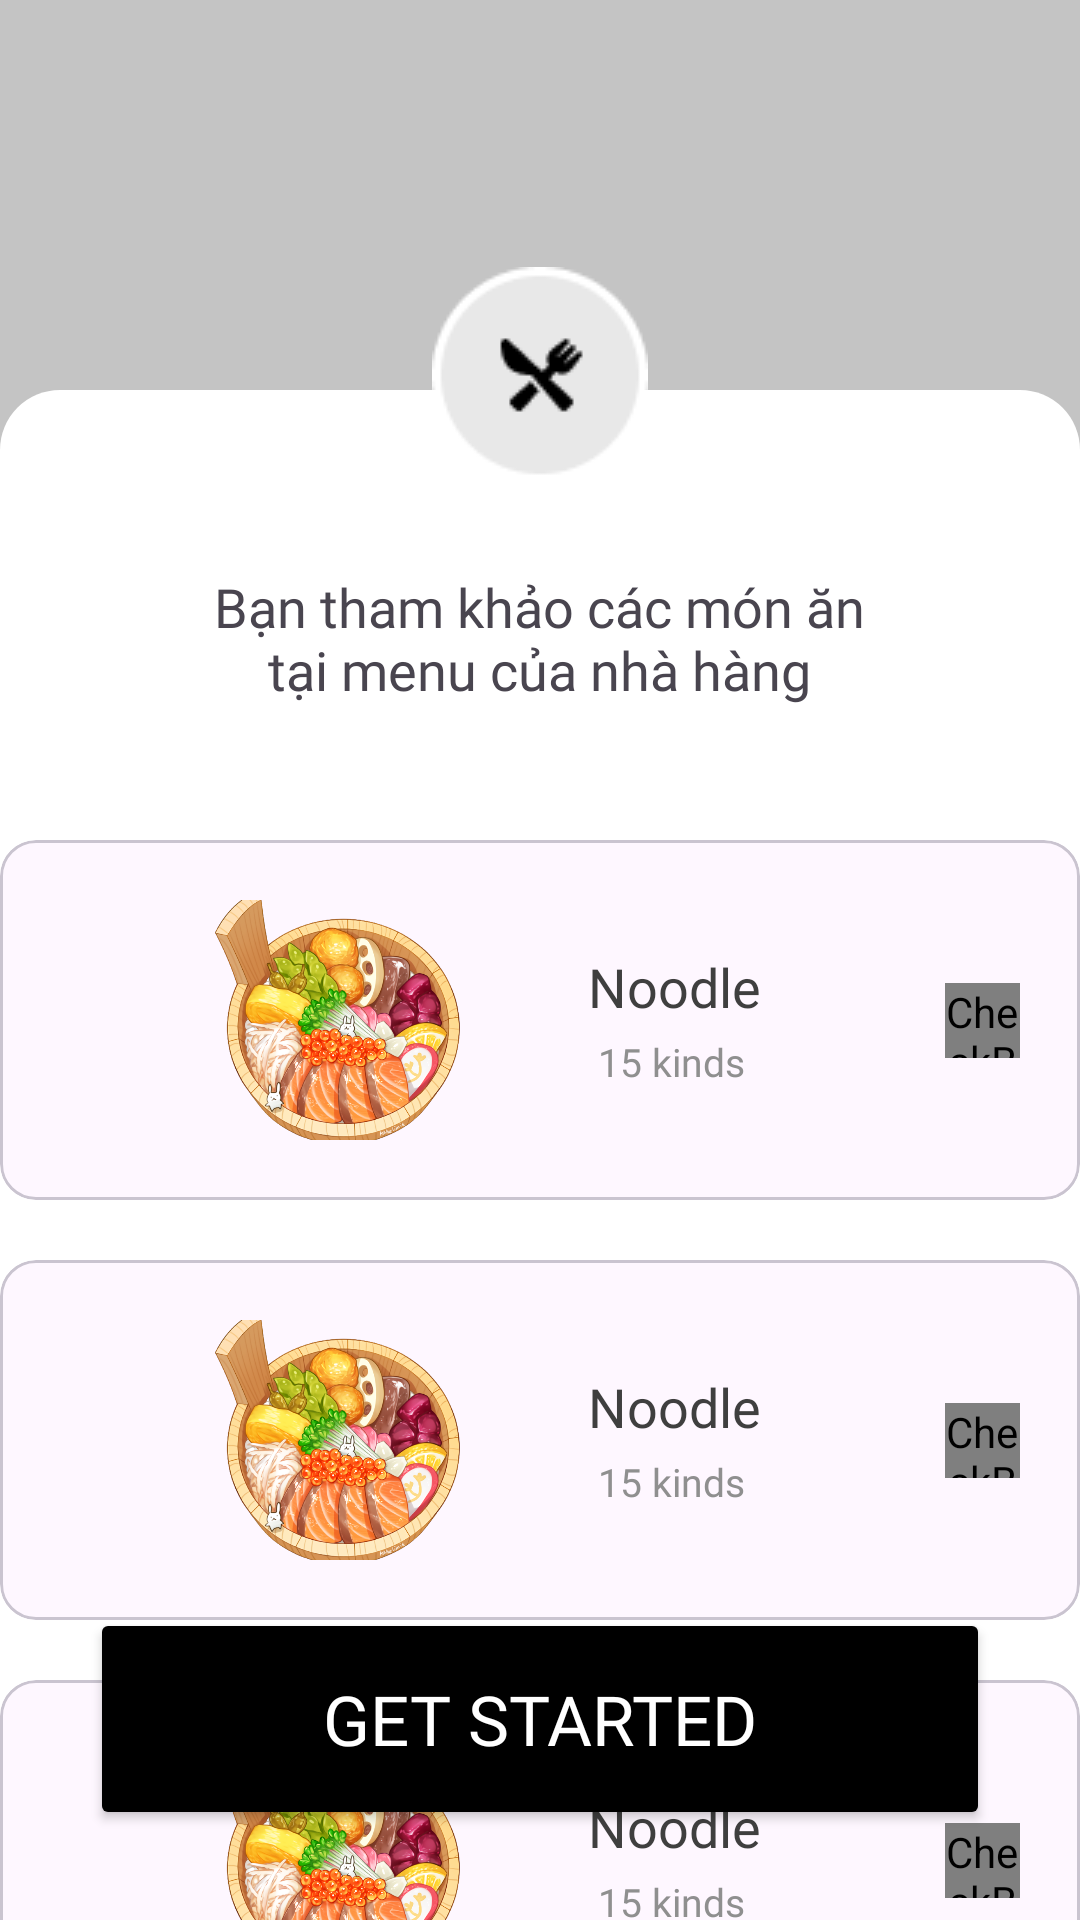

Produce the Android XML layout that renders to this screen, including the resource entries it uses.
<!-- AndroidManifest.xml: application theme Theme.Foodonline -->
<!-- res/layout/activity_onboard_menu.xml -->
<?xml version="1.0" encoding="utf-8"?>
<androidx.constraintlayout.widget.ConstraintLayout xmlns:android="http://schemas.android.com/apk/res/android"
    xmlns:app="http://schemas.android.com/apk/res-auto"
    xmlns:tools="http://schemas.android.com/tools"
    android:layout_width="match_parent"
    android:layout_height="match_parent"
    android:background="@color/foodC4C4C4"

    tools:context=".introduce.OnboardMenu">


    <View
        android:id="@+id/view"
        android:layout_width="match_parent"
        android:layout_height="match_parent"
        android:layout_marginTop="130dp"
        android:background="@drawable/bg_onboard_menu"
        app:layout_constraintEnd_toEndOf="@+id/textView2"
        app:layout_constraintStart_toStartOf="@+id/textView2"
        app:layout_constraintTop_toTopOf="parent"
        tools:ignore="MissingConstraints" />

    <TextView
        android:id="@+id/textView2"
        android:layout_width="wrap_content"
        android:layout_height="wrap_content"
        android:layout_marginTop="60dp"
        android:background="@drawable/icon_hungy"
        app:layout_constraintBottom_toTopOf="@+id/textView3"
        app:layout_constraintEnd_toEndOf="parent"
        app:layout_constraintStart_toStartOf="parent"
        app:layout_constraintTop_toTopOf="parent" />

    <TextView
        android:id="@+id/textView3"
        android:layout_width="237dp"
        android:layout_height="wrap_content"
        android:layout_marginTop="60dp"
        android:fontFamily="@font/gilroy_medium"
        android:gravity="center"
        android:text="@string/menu_re"
        android:textSize="18dp"
        app:layout_constraintEnd_toEndOf="@+id/textView2"
        app:layout_constraintHorizontal_bias="0.503"
        app:layout_constraintStart_toStartOf="@+id/textView2"
        app:layout_constraintTop_toTopOf="@+id/view" />

    <Button
        android:id="@+id/button"
        android:layout_width="300dp"
        android:layout_height="74dp"
        android:layout_marginBottom="30dp"
        android:backgroundTint="@color/black"
        android:fontFamily="@font/gilroy_medium"
        android:text="@string/get_started"
        android:textColor="@color/white"
        android:textSize="23dp"

        app:layout_constraintBottom_toBottomOf="@+id/view"
        app:layout_constraintEnd_toEndOf="@+id/view"
        app:layout_constraintStart_toStartOf="parent" />

    <com.google.android.material.card.MaterialCardView
        android:id="@+id/materialCardView"
        android:layout_width="360dp"
        android:layout_height="120dp"
        android:layout_marginTop="150dp"
        app:layout_constraintEnd_toEndOf="parent"
        app:layout_constraintStart_toStartOf="parent"
        app:layout_constraintTop_toTopOf="@+id/view"
        tools:ignore="MissingConstraints">

        <androidx.constraintlayout.widget.ConstraintLayout
            android:layout_width="match_parent"
            android:layout_height="wrap_content"
            android:padding="20dp">

            <ImageView
                android:id="@+id/img_food1"
                android:layout_width="121dp"
                android:layout_height="83dp"
                android:layout_marginStart="32dp"
                android:src="@drawable/nooder"
                app:layout_constraintBottom_toBottomOf="parent"
                app:layout_constraintStart_toStartOf="parent"
                app:layout_constraintTop_toTopOf="parent" />

            <TextView
                android:id="@+id/text_food1"
                android:layout_width="wrap_content"
                android:layout_height="wrap_content"
                android:fontFamily="@font/gilroy_medium"
                android:text="@string/noodle"
                android:textColor="@color/food3F3F3F"
                android:textSize="18dp"
                app:layout_constraintBottom_toBottomOf="parent"
                app:layout_constraintEnd_toEndOf="parent"
                app:layout_constraintHorizontal_bias="0.21"
                app:layout_constraintStart_toEndOf="@+id/img_food1"
                app:layout_constraintTop_toTopOf="parent"
                app:layout_constraintVertical_bias="0.302" />

            <TextView
                android:layout_width="wrap_content"
                android:layout_height="wrap_content"
                android:layout_marginTop="4dp"
                android:fontFamily="@font/gilroy_medium"
                android:text="15 kinds"
                android:textColor="@color/food8F8F8F"
                android:textSize="13dp"
                android:textStyle="normal"
                app:layout_constraintEnd_toEndOf="parent"
                app:layout_constraintHorizontal_bias="0.223"
                app:layout_constraintStart_toEndOf="@+id/img_food1"
                app:layout_constraintTop_toBottomOf="@+id/text_food1" />

            <CheckBox
                android:layout_width="25dp"
                android:layout_height="25dp"
                android:button="@drawable/img_checkbox"

                app:layout_constraintBottom_toBottomOf="parent"
                app:layout_constraintEnd_toEndOf="parent"
                app:layout_constraintTop_toTopOf="parent" />

        </androidx.constraintlayout.widget.ConstraintLayout>
    </com.google.android.material.card.MaterialCardView>

    <com.google.android.material.card.MaterialCardView
        android:id="@+id/materialCardView2"
        android:layout_width="360dp"
        android:layout_height="120dp"
        android:layout_marginTop="290dp"
        app:layout_constraintEnd_toEndOf="parent"
        app:layout_constraintStart_toStartOf="parent"
        app:layout_constraintTop_toTopOf="@+id/view"
        tools:ignore="MissingConstraints">

        <androidx.constraintlayout.widget.ConstraintLayout
            android:layout_width="match_parent"
            android:layout_height="wrap_content"
            android:padding="20dp">

            <ImageView
                android:id="@+id/img_food2"
                android:layout_width="121dp"
                android:layout_height="83dp"
                android:layout_marginStart="32dp"
                android:src="@drawable/nooder"
                app:layout_constraintBottom_toBottomOf="parent"
                app:layout_constraintStart_toStartOf="parent"
                app:layout_constraintTop_toTopOf="parent" />

            <TextView
                android:id="@+id/text_food2"
                android:layout_width="wrap_content"
                android:layout_height="wrap_content"
                android:fontFamily="@font/gilroy_medium"
                android:text="@string/noodle"
                android:textColor="@color/food3F3F3F"
                android:textSize="18dp"
                app:layout_constraintBottom_toBottomOf="parent"
                app:layout_constraintEnd_toEndOf="parent"
                app:layout_constraintHorizontal_bias="0.21"
                app:layout_constraintStart_toEndOf="@+id/img_food2"
                app:layout_constraintTop_toTopOf="parent"
                app:layout_constraintVertical_bias="0.302" />

            <TextView
                android:layout_width="wrap_content"
                android:layout_height="wrap_content"
                android:layout_marginTop="4dp"
                android:fontFamily="@font/gilroy_medium"
                android:text="15 kinds"
                android:textColor="@color/food8F8F8F"
                android:textSize="13dp"
                android:textStyle="normal"
                app:layout_constraintEnd_toEndOf="parent"
                app:layout_constraintHorizontal_bias="0.223"
                app:layout_constraintStart_toEndOf="@+id/img_food2"
                app:layout_constraintTop_toBottomOf="@+id/text_food2" />

            <CheckBox
                android:layout_width="25dp"
                android:layout_height="25dp"
                android:button="@drawable/img_checkbox"
                app:layout_constraintBottom_toBottomOf="parent"
                app:layout_constraintEnd_toEndOf="parent"
                app:layout_constraintTop_toTopOf="parent" />

        </androidx.constraintlayout.widget.ConstraintLayout>
    </com.google.android.material.card.MaterialCardView>

    <com.google.android.material.card.MaterialCardView
        android:id="@+id/materialCardView3"
        android:layout_width="360dp"
        android:layout_height="120dp"
        android:layout_marginTop="430dp"
        app:layout_constraintEnd_toEndOf="parent"
        app:layout_constraintStart_toStartOf="parent"
        app:layout_constraintTop_toTopOf="@+id/view"
        tools:ignore="MissingConstraints">

        <androidx.constraintlayout.widget.ConstraintLayout
            android:layout_width="match_parent"
            android:layout_height="wrap_content"
            android:padding="20dp">

            <ImageView
                android:id="@+id/img_food3"
                android:layout_width="121dp"
                android:layout_height="83dp"
                android:layout_marginStart="32dp"
                android:src="@drawable/nooder"
                app:layout_constraintBottom_toBottomOf="parent"
                app:layout_constraintStart_toStartOf="parent"
                app:layout_constraintTop_toTopOf="parent" />

            <TextView
                android:id="@+id/text_food3"
                android:layout_width="wrap_content"
                android:layout_height="wrap_content"
                android:fontFamily="@font/gilroy_medium"
                android:text="@string/noodle"
                android:textColor="@color/food3F3F3F"
                android:textSize="18dp"
                app:layout_constraintBottom_toBottomOf="parent"
                app:layout_constraintEnd_toEndOf="parent"
                app:layout_constraintHorizontal_bias="0.21"
                app:layout_constraintStart_toEndOf="@+id/img_food3"
                app:layout_constraintTop_toTopOf="parent"
                app:layout_constraintVertical_bias="0.302" />

            <TextView
                android:layout_width="wrap_content"
                android:layout_height="wrap_content"
                android:layout_marginTop="4dp"
                android:fontFamily="@font/gilroy_medium"
                android:text="15 kinds"
                android:textColor="@color/food8F8F8F"
                android:textSize="13dp"
                android:textStyle="normal"
                app:layout_constraintEnd_toEndOf="parent"
                app:layout_constraintHorizontal_bias="0.223"
                app:layout_constraintStart_toEndOf="@+id/img_food3"
                app:layout_constraintTop_toBottomOf="@+id/text_food3" />

            <CheckBox
                android:layout_width="25dp"
                android:layout_height="25dp"
                android:button="@drawable/img_checkbox"
                app:layout_constraintBottom_toBottomOf="parent"
                app:layout_constraintEnd_toEndOf="parent"
                app:layout_constraintTop_toTopOf="parent" />

        </androidx.constraintlayout.widget.ConstraintLayout>
    </com.google.android.material.card.MaterialCardView>

</androidx.constraintlayout.widget.ConstraintLayout>
<!-- resources referenced by this layout -->
<resources>
  <color name="black">#FF000000</color>
  <color name="food3F3F3F">#3F3F3F</color>
  <color name="food8F8F8F">#8F8F8F</color>
  <color name="foodC4C4C4">#C4C4C4</color>
  <color name="white">#FFFFFFFF</color>
  <!-- drawable bg_onboard_menu (drawable) -->
  <?xml version="1.0" encoding="utf-8"?>
  <shape xmlns:android="http://schemas.android.com/apk/res/android">
     <solid android:color="@color/white"/>
  
      <corners android:radius="20dp" />
  </shape>
  <!-- drawable icon_hungy: png bitmap (drawable, 2140 bytes) -->
  <!-- drawable img_checkbox (drawable) -->
  <?xml version="1.0" encoding="utf-8"?>
  <selector xmlns:android="http://schemas.android.com/apk/res/android">
  <item android:drawable="@drawable/round_radio_button_unchecked_24" android:state_checked="false"/>
      <item android:drawable="@drawable/baseline_radio_button_checked_24" android:state_checked="true"/>
  </selector>
  <!-- drawable nooder: png bitmap (drawable, 577659 bytes) -->
  <string name="get_started">Get Started</string>
  <string name="menu_re">Bạn tham khảo các món ăn tại menu của nhà hàng</string>
  <string name="noodle">Noodle</string>
  <style name="Theme.Foodonline" parent="Base.Theme.Foodonline" />
  <style name="Base.Theme.Foodonline" parent="Theme.Material3.DayNight.NoActionBar">
          <item name="foodButtonMainStyte">@style/Widget.foodonline.Buton</item>
          <item name="foodButtonMainStyteLogin">@style/Widget.foodonline.Buton.Login</item>
      </style>
  <style name="Widget.foodonline.Buton" parent="@style/Widget.Material3.Button">
          <item name="cornerRadius">59dp</item>
          <item name="android:textSize">23sp</item>
          <item name="android:paddingTop">14dp</item>
          <item name="android:paddingBottom">14dp</item>
          <item name="paddingStart">105dp</item>
          <item name="paddingEnd">105dp</item>
          <item name="backgroundTint">@color/food272727</item>
      <item name="android:textColor">@color/white</item>
      </style>
  <style name="Widget.foodonline.Buton.Login" parent="Widget.foodonline.Buton" />
  <color name="food272727">#272727</color>
</resources>
